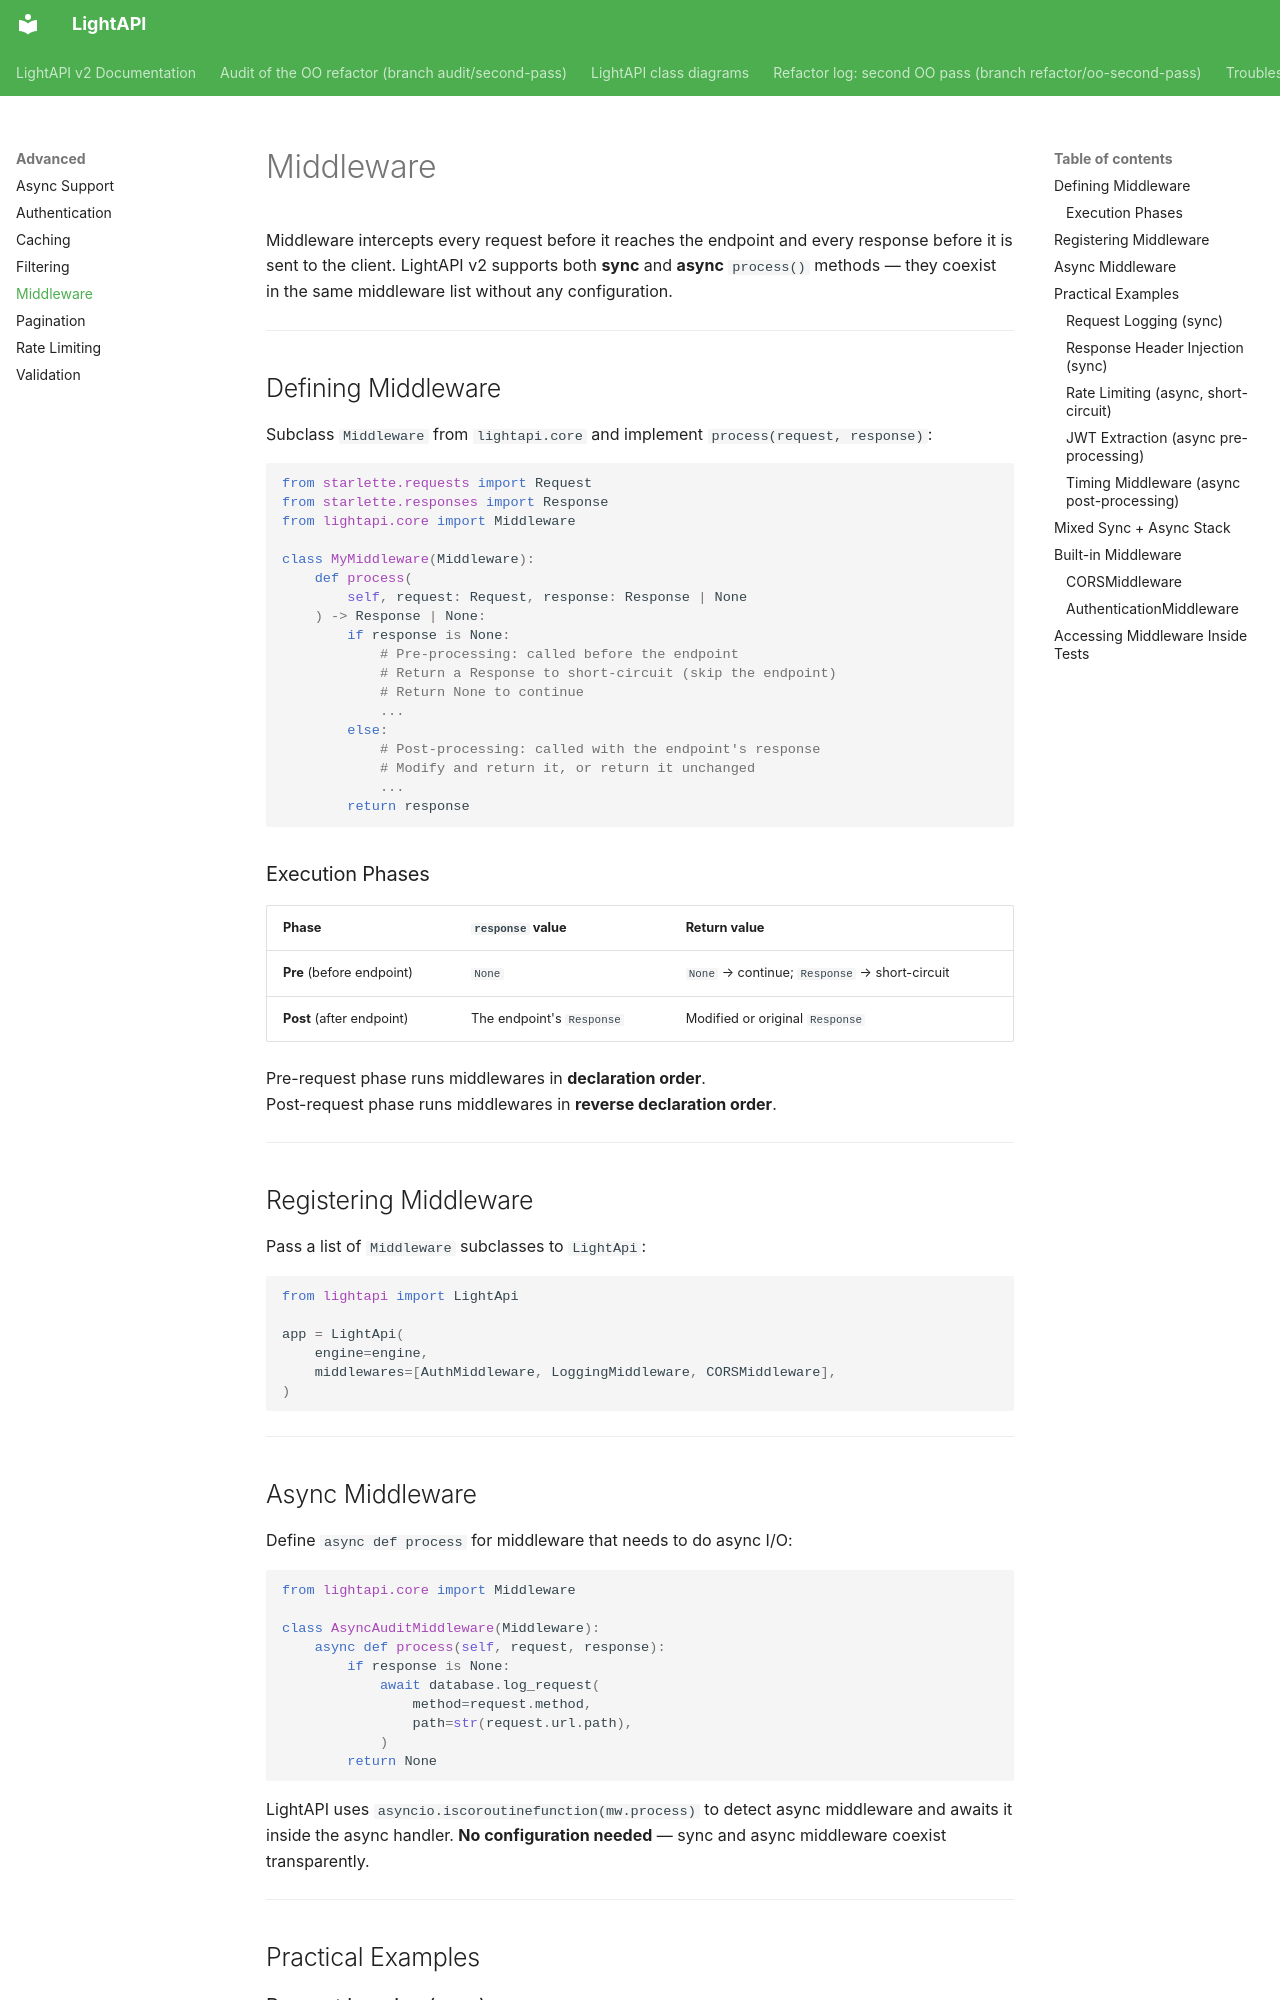

repository: iklobato/lightapi · page: advanced/middleware/index.html · generator: mkdocs

---
title: Middleware
description: Sync and async request/response middleware for LightAPI v2
---

# Middleware

Middleware intercepts every request before it reaches the endpoint and every response before it is sent to the client. LightAPI v2 supports both **sync** and **async** `process()` methods — they coexist in the same middleware list without any configuration.

---

## Defining Middleware

Subclass `Middleware` from `lightapi.core` and implement `process(request, response)`:

```python
from starlette.requests import Request
from starlette.responses import Response
from lightapi.core import Middleware

class MyMiddleware(Middleware):
    def process(
        self, request: Request, response: Response | None
    ) -> Response | None:
        if response is None:
            # Pre-processing: called before the endpoint
            # Return a Response to short-circuit (skip the endpoint)
            # Return None to continue
            ...
        else:
            # Post-processing: called with the endpoint's response
            # Modify and return it, or return it unchanged
            ...
        return response
```

### Execution Phases

| Phase | `response` value | Return value |
|---|---|---|
| **Pre** (before endpoint) | `None` | `None` → continue; `Response` → short-circuit |
| **Post** (after endpoint) | The endpoint's `Response` | Modified or original `Response` |

Pre-request phase runs middlewares in **declaration order**.  
Post-request phase runs middlewares in **reverse declaration order**.

---

## Registering Middleware

Pass a list of `Middleware` subclasses to `LightApi`:

```python
from lightapi import LightApi

app = LightApi(
    engine=engine,
    middlewares=[AuthMiddleware, LoggingMiddleware, CORSMiddleware],
)
```

---

## Async Middleware

Define `async def process` for middleware that needs to do async I/O:

```python
from lightapi.core import Middleware

class AsyncAuditMiddleware(Middleware):
    async def process(self, request, response):
        if response is None:
            await database.log_request(
                method=request.method,
                path=str(request.url.path),
            )
        return None
```

LightAPI uses `asyncio.iscoroutinefunction(mw.process)` to detect async middleware and awaits it inside the async handler. **No configuration needed** — sync and async middleware coexist transparently.

---

## Practical Examples
